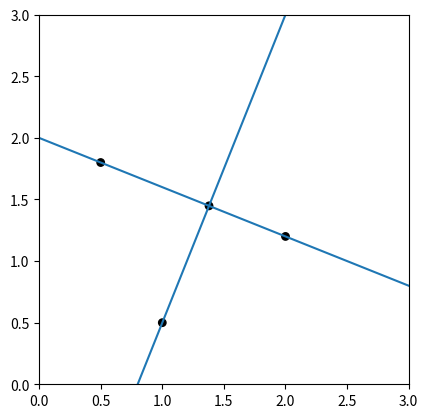

This chart was generated by the following Python code:
import matplotlib.pyplot as plt
from math import sqrt, acos, asin, pi, cos, sin

L = 0
R = 3
B = 0
T = 3

dot_size = max(R - L, T - B) / 100



figure, axes = plt.subplots()
axes.set_aspect(1)
axes.set_xlim(0, 3)
axes.set_ylim(0, 3)


def draw_circle(x, y, r=0, color='#ffdd00'):
    c = plt.Circle((x, y), r, color=color)
    axes.add_artist(c)

def draw_dot(x, y):
    draw_circle(x, y, dot_size, '#000000')

def draw_infinite_line(x1, y1, x2, y2):
    axes.axline((x1, y1), (x2, y2))

def get_grid_change_angle(x1, y1, x2, y2):
    u = (x2 - x1, y2 - y1)
    un = sqrt(u[0] ** 2 + u[1] ** 2)
    u = (u[0] / un, u[1] / un)

    cos_theta = u[0]

    theta = acos(cos_theta)
    if u[1] < 0:
        theta = 2 * pi - theta

    return theta

# Relative to x axis
# Case where the two circles do not overlap, the two outer tangents
def get_non_overlap_outer_alpha(x1, y1, x2, y2):
    theta = get_grid_change_angle(x1, y1, x2, y2)
    d = sqrt((x2 - x1) ** 2 + (y2 - y1) ** 2)
    alpha = pi / 2 - asin((r1 - r2) / d)
    return alpha

def get_non_overlap_outer_tangents(x1, y1, x2, y2):
    res = []

    theta = get_grid_change_angle(x1, y1, x2, y2)
    alpha = get_non_overlap_outer_alpha(x1, y1, x2, y1)
    alpha1 = theta + alpha
    alpha2 = theta - alpha

    mx1 = x1 + r1 * cos(alpha1)
    my1 = y1 + r1 * sin(alpha1)
    mx2 = x2 + r2 * cos(alpha1)
    my2 = y2 + r2 * sin(alpha1)
    res.append([(mx1, my1), (mx2, my2)])


    mx1 = x1 + r1 * cos(alpha2)
    my1 = y1 + r1 * sin(alpha2)
    mx2 = x2 + r2 * cos(alpha2)
    my2 = y2 + r2 * sin(alpha2)
    res.append([(mx1, my1), (mx2, my2)])

    return res

def get_non_overlap_inner_alpha(x1, y1, x2, y2):
    theta = get_grid_change_angle(x1, y1, x2, y2)
    d = sqrt((x2 - x1) ** 2 + (y2 - y1) ** 2)
    alpha = pi / 2 - asin((r1 + r2) / d)
    return alpha

def get_non_overlap_inner_tangents(x1, y1, x2, y2):
    res = []

    theta = get_grid_change_angle(x1, y1, x2, y2)
    d = sqrt((x2 - x1) ** 2 + (y2 - y1) ** 2)
    alpha = pi / 2 - asin((r1 + r2) / d)

    mx1 = x1 + r1 * cos(theta + alpha)
    my1 = y1 + r1 * sin(theta + alpha)
    mx2 = x2 + r2 * cos(pi + theta + alpha)
    my2 = y2 + r2 * sin(pi + theta + alpha)
    res.append([(mx1, my1), (mx2, my2)])

    mx1 = x1 + r1 * cos(2 * pi + theta - alpha)
    my1 = y1 + r1 * sin(2 * pi + theta - alpha)
    mx2 = x2 + r2 * cos(pi + theta - alpha)
    my2 = y2 + r2 * sin(pi + theta - alpha)
    res.append([(mx1, my1), (mx2, my2)])

    return res

# Orthogonally project (x0, y0) on the line between (x1, y1) and (x2, y2)
def orthogonal_projection(x1, y1, x2, y2, x0, y0):
    xh = ((y2 - y1) * (x2 - x1) * (y0 - y1) + (y2 - y1) ** 2 * x1 + (x2 - x1) ** 2 * x0) / ((y2 - y1) ** 2 + (x2 - x1) ** 2)
    yh = (y2 - y1) * (xh - x1) / (x2 - x1) + y1
    return (xh, yh)

def draw_tangent(t):
    mx1, my1 = t[0]
    mx2, my2 = t[1]
    draw_line_and_dots(mx1, my1, mx2, my2)

def draw_line_and_dots(x1, y1, x2, y2):
    draw_dot(x1, y1)
    draw_dot(x2, y2)
    draw_infinite_line(x1, y1, x2, y2)





x1 = 0.5
y1 = 1.8
r1 = 0.5


x2 = 2
y2 = 1.2
r2 = 0.2



# o1 is origin for largest circle
if r2 > r1:
    swp = (x1, y1, r1)
    x1, y1, r1 = x2, y2, r2
    x2, y2, r2 = swp


draw_line_and_dots(x1, y1, x2, y2)

x0 = 1
y0 = 0.5







xh, yh = orthogonal_projection(x1, y1, x2, y2, x0, y0)


draw_line_and_dots(x0, y0, xh, yh)






# draw_circle(x1, y1, r1)
# draw_circle(x2, y2, r2)


# for t in get_non_overlap_inner_tangents(x1, y1, x2, y2):
    # draw_tangent(t)

# for t in get_non_overlap_outer_tangents(x1, y1, x2, y2):
    # draw_tangent(t)





plt.show()
